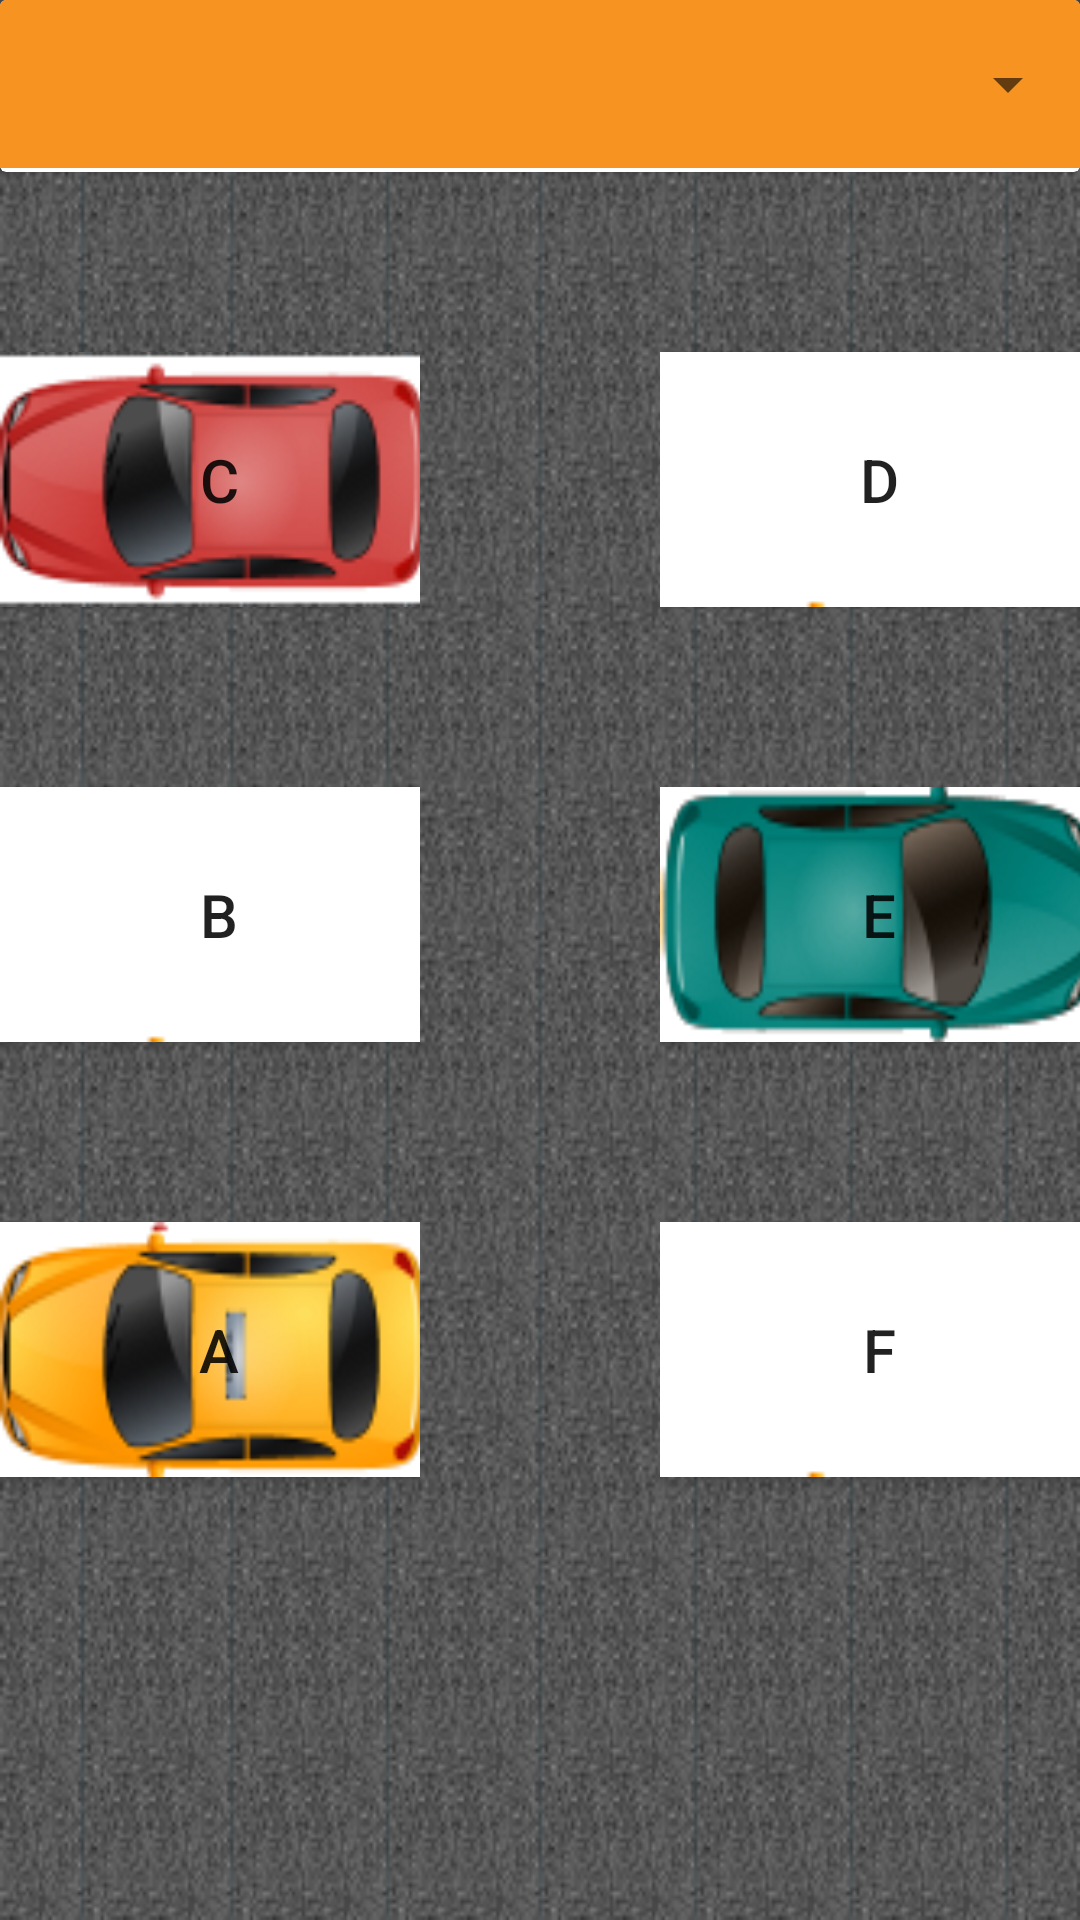

Reconstruct the res/layout file that produces this screen, plus the resources it refers to.
<!-- AndroidManifest.xml: application theme AppTheme -->
<!-- res/layout/fragment_parking.xml -->
<LinearLayout xmlns:android="http://schemas.android.com/apk/res/android"
    xmlns:app="http://schemas.android.com/apk/res-auto"
    xmlns:tools="http://schemas.android.com/tools"
    android:layout_width="match_parent"
    android:layout_height="match_parent"
    android:background="@drawable/bg_parking"
    android:orientation="vertical"
    tools:context="com.example.marwatalaat.smartparking.ParkingFragment">

    


    <android.support.v7.widget.CardView
        android:layout_width="match_parent"
        android:layout_height="wrap_content"
        android:layout_weight="0.01">

        <android.support.v7.widget.Toolbar
            android:id="@+id/toolbar"
            android:layout_width="match_parent"
            android:layout_height="?attr/actionBarSize"
            android:background="@color/colorPrimary"
            app:layout_collapseMode="pin">

            <Spinner
                android:id="@+id/spinner_nav"
                android:layout_width="match_parent"
                android:layout_height="wrap_content"
                android:gravity="center"

                />
        </android.support.v7.widget.Toolbar>
    </android.support.v7.widget.CardView>

    <LinearLayout
        android:layout_width="match_parent"
        android:layout_height="0dp"
        android:orientation="horizontal"
        android:layout_weight="4">

        <LinearLayout
            android:layout_width="0dp"
            android:layout_height="match_parent"
            android:layout_weight="1"
            android:orientation="vertical"

            >

            <Button
                android:id="@+id/imageButton"
                android:layout_width="146dp"
                android:layout_height="85dp"
                android:layout_marginBottom="40dp"
                android:layout_marginTop="60dp"
                android:background="@drawable/c1"
                android:onClick="usedPlace"
                android:gravity="center"
                android:text="C"
                android:textSize="20sp"/>

            <Button
                android:id="@+id/imageButton5"
                android:layout_width="146dp"
                android:layout_height="85dp"
                android:layout_marginBottom="40dp"
                android:layout_marginTop="20dp"
                android:background="@drawable/blank"
                android:onClick="selectPlace"
                android:gravity="center"
                android:text="B"
                android:textSize="20sp"/>

            <Button
                android:id="@+id/imageButton4"
                android:layout_width="146dp"
                android:layout_height="85dp"
                android:layout_marginBottom="40dp"
                android:layout_marginTop="20dp"
                android:background="@drawable/c3"
                android:onClick="usedPlace"
                android:gravity="center"
                android:text="A"
                android:textSize="20sp"
                />
        </LinearLayout>

        <TextView
            android:layout_width="80dp"
            android:layout_height="match_parent"
            android:background="@android:color/transparent"/>
        <LinearLayout
            android:layout_width="0dp"
            android:layout_height="match_parent"
            android:layout_gravity="right"
            android:layout_weight="1"
            android:orientation="vertical">

            <Button
                android:id="@+id/imageButton8"
                android:layout_width="146dp"
                android:layout_height="85dp"
                android:layout_marginBottom="40dp"
                android:layout_marginTop="60dp"
                android:background="@drawable/blank"
                android:gravity="center"
                android:text="D"
                android:textSize="20sp"/>

            <Button
                android:id="@+id/imageButton10"
                android:layout_width="146dp"
                android:layout_height="85dp"
                android:layout_marginBottom="40dp"
                android:layout_marginTop="20dp"
                android:background="@drawable/c6"
                android:onClick="usedPlace"
                android:gravity="center"
                android:text="E"
                android:textSize="20sp"/>

            <Button
                android:id="@+id/imageButton11"
                android:layout_width="146dp"
                android:layout_height="85dp"
                android:layout_marginBottom="40dp"
                android:layout_marginTop="20dp"
                android:background="@drawable/blank"
                android:onClick="selectPlace"
                android:gravity="center"
                android:text="F"
                android:textSize="20sp"/>

        </LinearLayout>
    </LinearLayout>
</LinearLayout>
<!-- resources referenced by this layout -->
<resources>
  <color name="colorPrimary">#f79321</color>
  <!-- drawable bg_parking: png bitmap (drawable-nodpi, 35193 bytes) -->
  <!-- drawable blank: png bitmap (drawable-nodpi, 293 bytes) -->
  <!-- drawable c1: png bitmap (drawable-nodpi, 12761 bytes) -->
  <!-- drawable c3: png bitmap (drawable-nodpi, 10133 bytes) -->
  <!-- drawable c6: png bitmap (drawable-nodpi, 10424 bytes) -->
  <style name="AppTheme" parent="Theme.AppCompat.Light.DarkActionBar">
          
          <item name="colorPrimary">@color/colorPrimary</item>
          <item name="colorPrimaryDark">@color/colorPrimaryDark</item>
          <item name="colorAccent">@color/colorAccent</item>
      </style>
  <color name="colorPrimaryDark">#e17d0c</color>
  <color name="colorAccent">#FF4081</color>
</resources>
